Labelled photos from "risk_dataset_aug", an image-classification folder in YouYoungJeong/image_detecting. The possible labels are: risk level 0 safe, risk level 1 low, risk level 2 high.

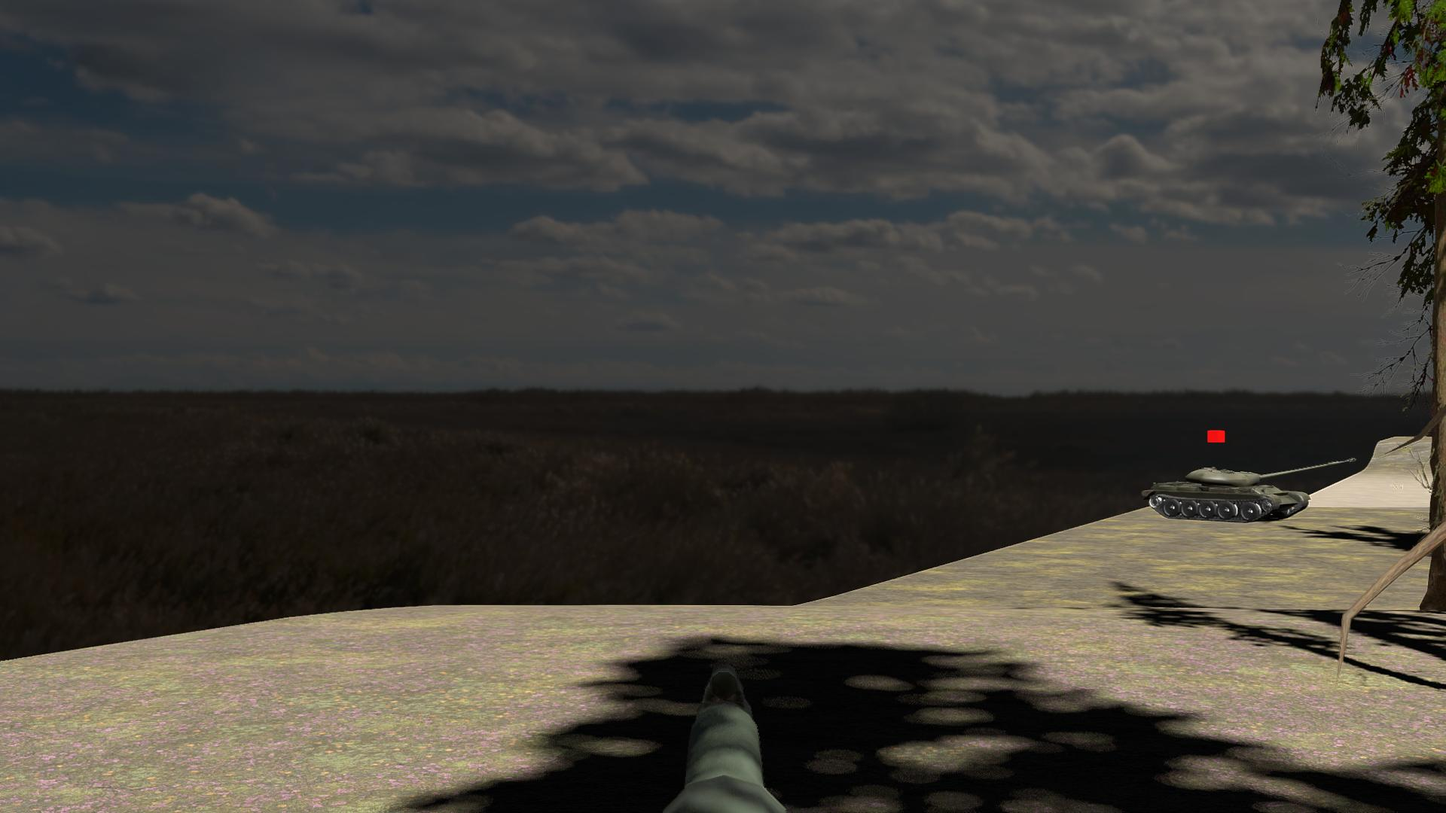
Label: risk level 0 safe

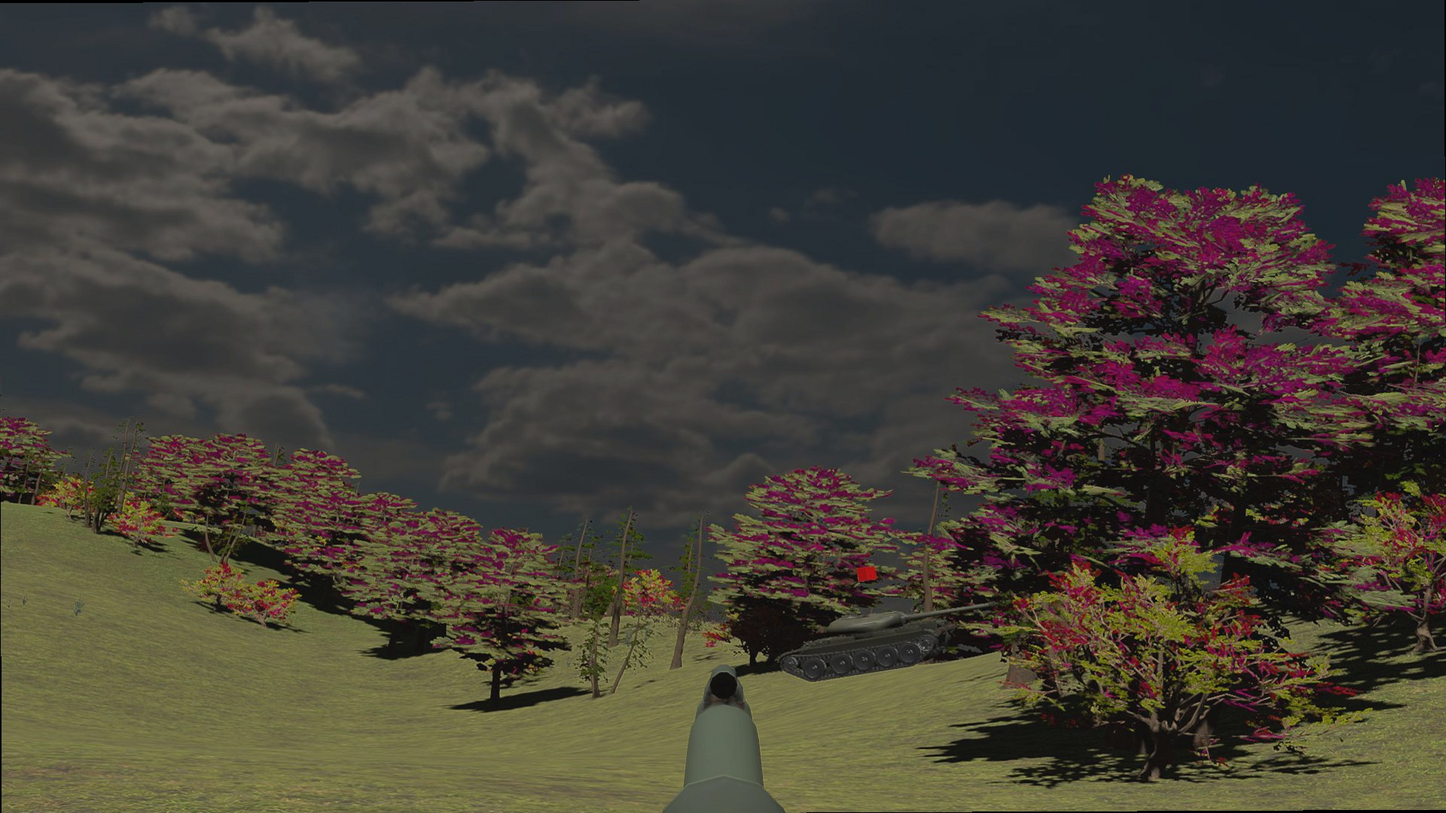
Label: risk level 1 low

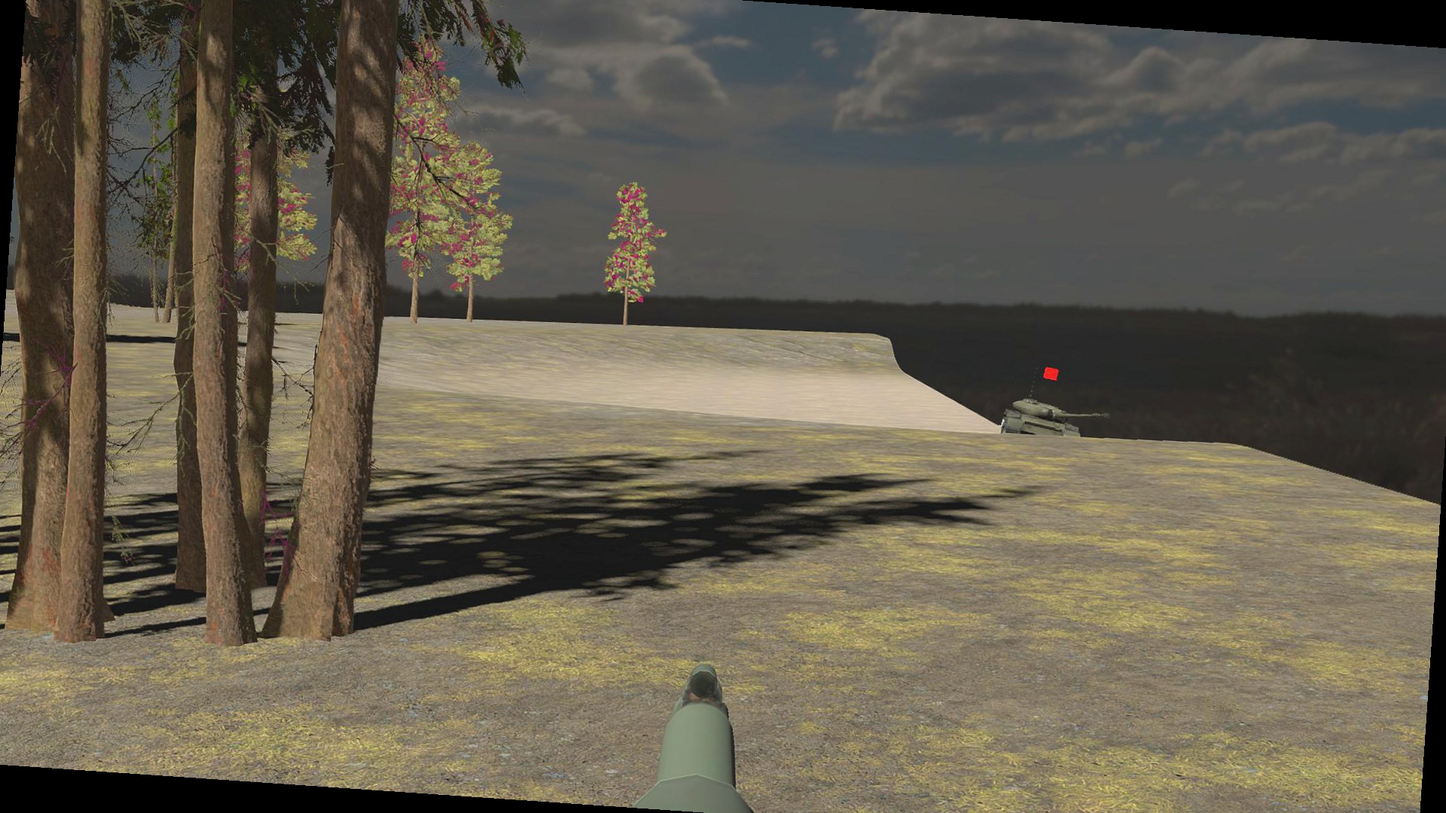
Label: risk level 2 high

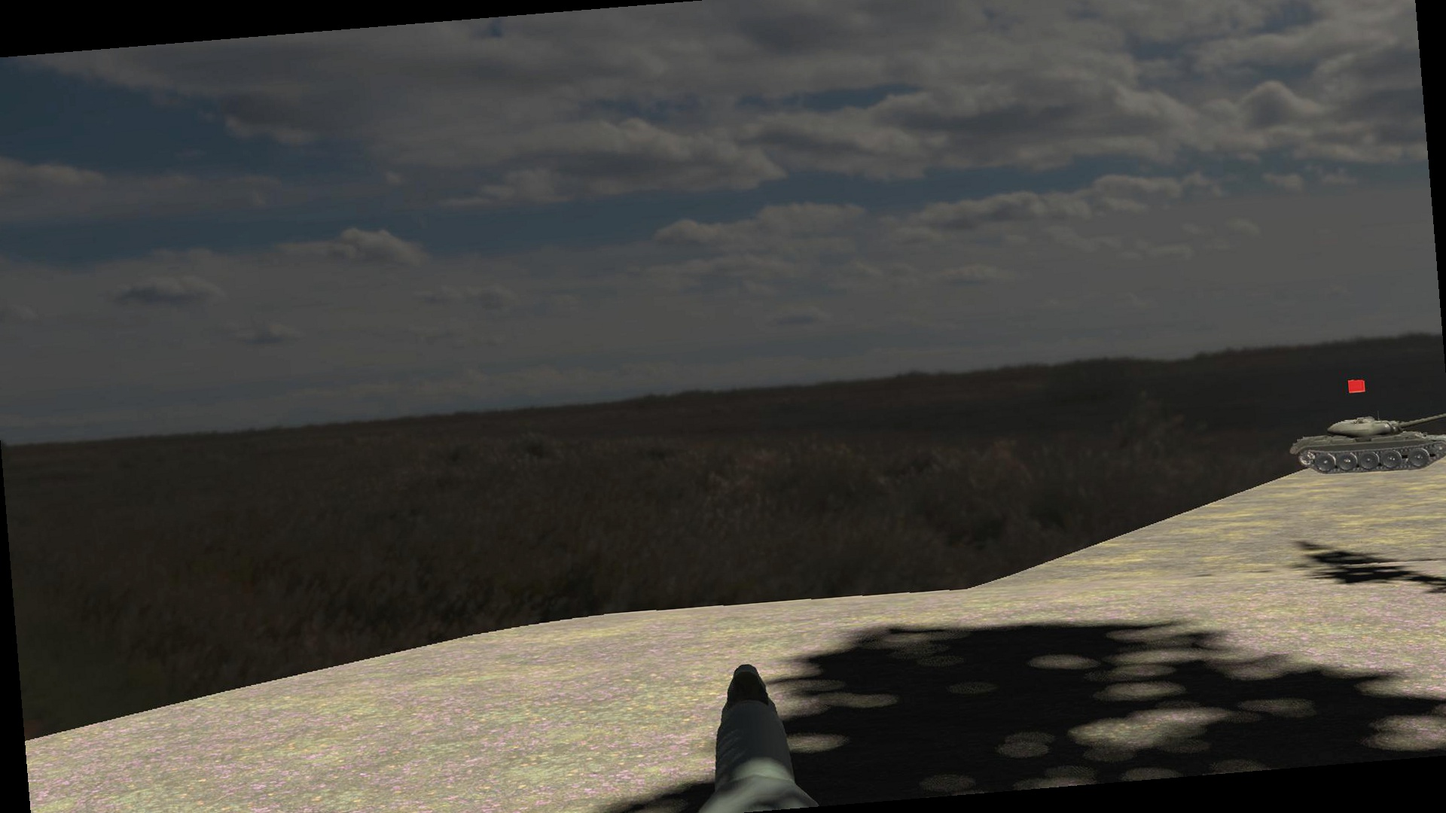
Label: risk level 1 low

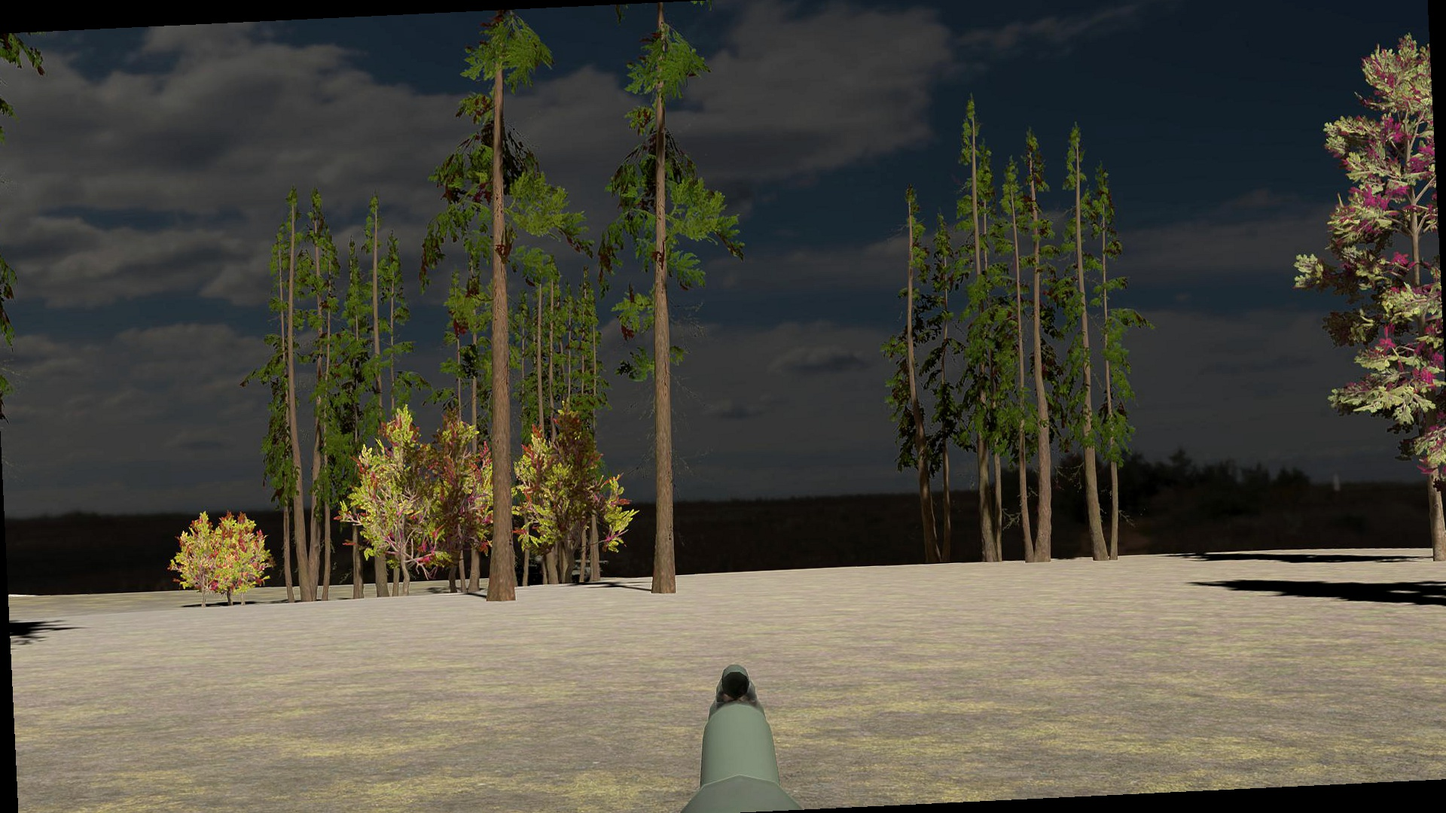
Label: risk level 2 high

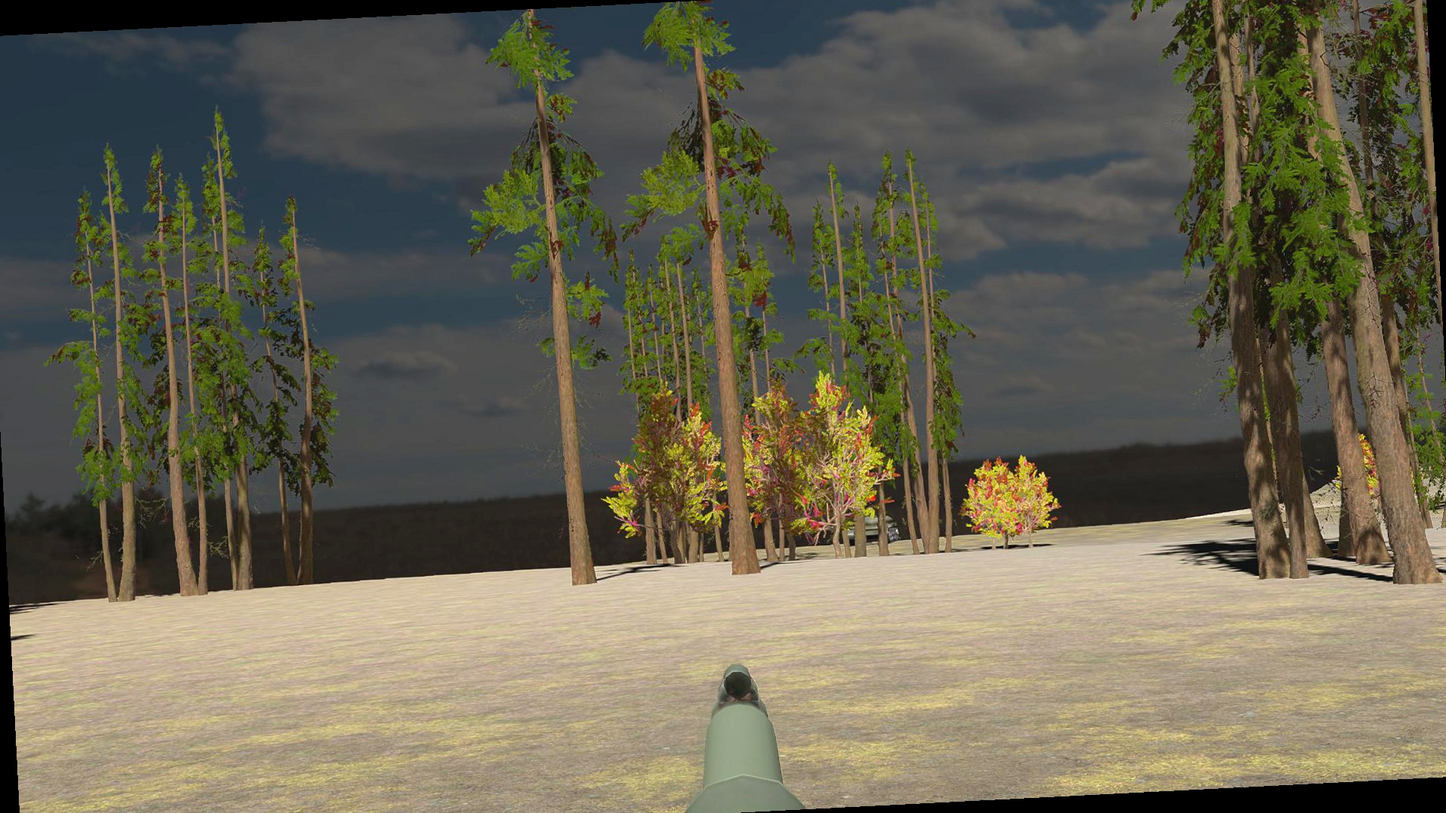
Label: risk level 1 low
